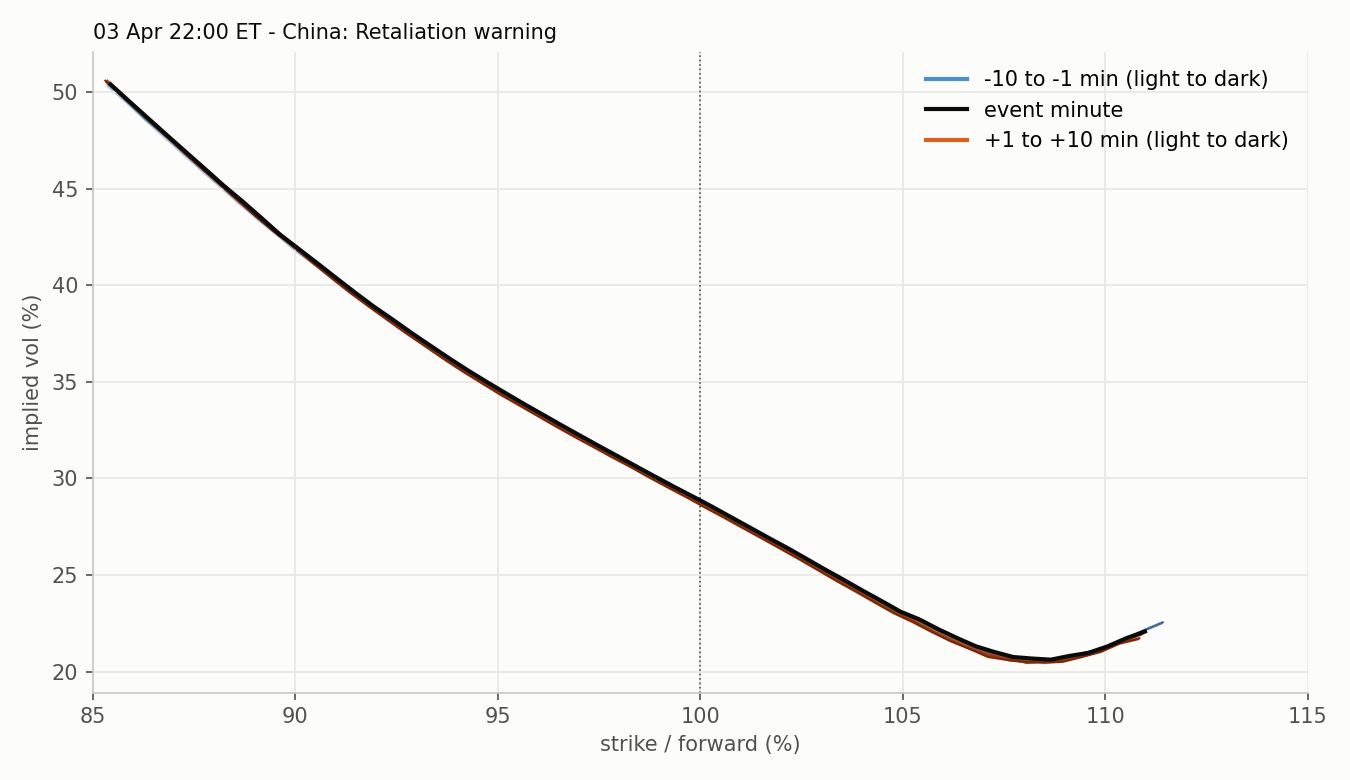

Data behind this chart, as committed beside it:
strike, moneyness, iv, minute, time, row_time, forward, session
4600, 0.8535, 0.5037, -10, 2025-04-03 21:50:00, 2025-04-03 21:49:57.553356, 5390, ETH 2025-04-03
4625, 0.8581, 0.495, -10, 2025-04-03 21:50:00, 2025-04-03 21:49:57.553356, 5390, ETH 2025-04-03
4650, 0.8627, 0.486, -10, 2025-04-03 21:50:00, 2025-04-03 21:49:57.553356, 5390, ETH 2025-04-03
4675, 0.8674, 0.4775, -10, 2025-04-03 21:50:00, 2025-04-03 21:49:57.553356, 5390, ETH 2025-04-03
4700, 0.872, 0.4682, -10, 2025-04-03 21:50:00, 2025-04-03 21:49:57.553356, 5390, ETH 2025-04-03
4725, 0.8766, 0.4598, -10, 2025-04-03 21:50:00, 2025-04-03 21:49:57.553356, 5390, ETH 2025-04-03
4750, 0.8813, 0.4513, -10, 2025-04-03 21:50:00, 2025-04-03 21:49:57.553356, 5390, ETH 2025-04-03
4775, 0.8859, 0.4427, -10, 2025-04-03 21:50:00, 2025-04-03 21:49:57.553356, 5390, ETH 2025-04-03
4800, 0.8906, 0.4344, -10, 2025-04-03 21:50:00, 2025-04-03 21:49:57.553356, 5390, ETH 2025-04-03
4825, 0.8952, 0.4265, -10, 2025-04-03 21:50:00, 2025-04-03 21:49:57.553356, 5390, ETH 2025-04-03
4850, 0.8998, 0.4181, -10, 2025-04-03 21:50:00, 2025-04-03 21:49:57.553356, 5390, ETH 2025-04-03
4875, 0.9045, 0.4109, -10, 2025-04-03 21:50:00, 2025-04-03 21:49:57.553356, 5390, ETH 2025-04-03
4900, 0.9091, 0.4033, -10, 2025-04-03 21:50:00, 2025-04-03 21:49:57.553356, 5390, ETH 2025-04-03
4925, 0.9137, 0.3958, -10, 2025-04-03 21:50:00, 2025-04-03 21:49:57.553356, 5390, ETH 2025-04-03
4950, 0.9184, 0.3886, -10, 2025-04-03 21:50:00, 2025-04-03 21:49:57.553356, 5390, ETH 2025-04-03
4975, 0.923, 0.3817, -10, 2025-04-03 21:50:00, 2025-04-03 21:49:57.553356, 5390, ETH 2025-04-03
5000, 0.9277, 0.3747, -10, 2025-04-03 21:50:00, 2025-04-03 21:49:57.553356, 5390, ETH 2025-04-03
5025, 0.9323, 0.368, -10, 2025-04-03 21:50:00, 2025-04-03 21:49:57.553356, 5390, ETH 2025-04-03
5050, 0.9369, 0.3614, -10, 2025-04-03 21:50:00, 2025-04-03 21:49:57.553356, 5390, ETH 2025-04-03
5075, 0.9416, 0.3553, -10, 2025-04-03 21:50:00, 2025-04-03 21:49:57.553356, 5390, ETH 2025-04-03
5100, 0.9462, 0.3492, -10, 2025-04-03 21:50:00, 2025-04-03 21:49:57.553356, 5390, ETH 2025-04-03
5125, 0.9509, 0.3433, -10, 2025-04-03 21:50:00, 2025-04-03 21:49:57.553356, 5390, ETH 2025-04-03
5150, 0.9555, 0.3377, -10, 2025-04-03 21:50:00, 2025-04-03 21:49:57.553356, 5390, ETH 2025-04-03
5175, 0.9601, 0.3323, -10, 2025-04-03 21:50:00, 2025-04-03 21:49:57.553356, 5390, ETH 2025-04-03
5200, 0.9648, 0.3266, -10, 2025-04-03 21:50:00, 2025-04-03 21:49:57.553356, 5390, ETH 2025-04-03
5225, 0.9694, 0.3213, -10, 2025-04-03 21:50:00, 2025-04-03 21:49:57.553356, 5390, ETH 2025-04-03
5250, 0.974, 0.3161, -10, 2025-04-03 21:50:00, 2025-04-03 21:49:57.553356, 5390, ETH 2025-04-03
5275, 0.9787, 0.3107, -10, 2025-04-03 21:50:00, 2025-04-03 21:49:57.553356, 5390, ETH 2025-04-03
5300, 0.9833, 0.3055, -10, 2025-04-03 21:50:00, 2025-04-03 21:49:57.553356, 5390, ETH 2025-04-03
5325, 0.988, 0.3001, -10, 2025-04-03 21:50:00, 2025-04-03 21:49:57.553356, 5390, ETH 2025-04-03
5350, 0.9926, 0.295, -10, 2025-04-03 21:50:00, 2025-04-03 21:49:57.553356, 5390, ETH 2025-04-03
5375, 0.9972, 0.2897, -10, 2025-04-03 21:50:00, 2025-04-03 21:49:57.553356, 5390, ETH 2025-04-03
5400, 1.002, 0.2846, -10, 2025-04-03 21:50:00, 2025-04-03 21:49:57.553356, 5390, ETH 2025-04-03
5425, 1.007, 0.2792, -10, 2025-04-03 21:50:00, 2025-04-03 21:49:57.553356, 5390, ETH 2025-04-03
5450, 1.011, 0.274, -10, 2025-04-03 21:50:00, 2025-04-03 21:49:57.553356, 5390, ETH 2025-04-03
5475, 1.016, 0.2686, -10, 2025-04-03 21:50:00, 2025-04-03 21:49:57.553356, 5390, ETH 2025-04-03
5500, 1.02, 0.2632, -10, 2025-04-03 21:50:00, 2025-04-03 21:49:57.553356, 5390, ETH 2025-04-03
5525, 1.025, 0.2576, -10, 2025-04-03 21:50:00, 2025-04-03 21:49:57.553356, 5390, ETH 2025-04-03
5550, 1.03, 0.2523, -10, 2025-04-03 21:50:00, 2025-04-03 21:49:57.553356, 5390, ETH 2025-04-03
5575, 1.034, 0.2468, -10, 2025-04-03 21:50:00, 2025-04-03 21:49:57.553356, 5390, ETH 2025-04-03
5600, 1.039, 0.2414, -10, 2025-04-03 21:50:00, 2025-04-03 21:49:57.553356, 5390, ETH 2025-04-03
5625, 1.044, 0.2358, -10, 2025-04-03 21:50:00, 2025-04-03 21:49:57.553356, 5390, ETH 2025-04-03
5650, 1.048, 0.2304, -10, 2025-04-03 21:50:00, 2025-04-03 21:49:57.553356, 5390, ETH 2025-04-03
5675, 1.053, 0.2261, -10, 2025-04-03 21:50:00, 2025-04-03 21:49:57.553356, 5390, ETH 2025-04-03
5700, 1.058, 0.2209, -10, 2025-04-03 21:50:00, 2025-04-03 21:49:57.553356, 5390, ETH 2025-04-03
5725, 1.062, 0.2156, -10, 2025-04-03 21:50:00, 2025-04-03 21:49:57.553356, 5390, ETH 2025-04-03
5750, 1.067, 0.2118, -10, 2025-04-03 21:50:00, 2025-04-03 21:49:57.553356, 5390, ETH 2025-04-03
5775, 1.071, 0.2083, -10, 2025-04-03 21:50:00, 2025-04-03 21:49:57.553356, 5390, ETH 2025-04-03
5800, 1.076, 0.2061, -10, 2025-04-03 21:50:00, 2025-04-03 21:49:57.553356, 5390, ETH 2025-04-03
5825, 1.081, 0.2046, -10, 2025-04-03 21:50:00, 2025-04-03 21:49:57.553356, 5390, ETH 2025-04-03
5850, 1.085, 0.2042, -10, 2025-04-03 21:50:00, 2025-04-03 21:49:57.553356, 5390, ETH 2025-04-03
5875, 1.09, 0.2057, -10, 2025-04-03 21:50:00, 2025-04-03 21:49:57.553356, 5390, ETH 2025-04-03
5900, 1.095, 0.2081, -10, 2025-04-03 21:50:00, 2025-04-03 21:49:57.553356, 5390, ETH 2025-04-03
5925, 1.099, 0.2107, -10, 2025-04-03 21:50:00, 2025-04-03 21:49:57.553356, 5390, ETH 2025-04-03
5950, 1.104, 0.215, -10, 2025-04-03 21:50:00, 2025-04-03 21:49:57.553356, 5390, ETH 2025-04-03
5975, 1.109, 0.2185, -10, 2025-04-03 21:50:00, 2025-04-03 21:49:57.553356, 5390, ETH 2025-04-03
4600, 0.8537, 0.503, -9, 2025-04-03 21:51:00, 2025-04-03 21:50:58.162889, 5388, ETH 2025-04-03
4625, 0.8583, 0.4948, -9, 2025-04-03 21:51:00, 2025-04-03 21:50:58.162889, 5388, ETH 2025-04-03
4650, 0.863, 0.4857, -9, 2025-04-03 21:51:00, 2025-04-03 21:50:58.162889, 5388, ETH 2025-04-03
4675, 0.8676, 0.4768, -9, 2025-04-03 21:51:00, 2025-04-03 21:50:58.162889, 5388, ETH 2025-04-03
... 1,119 more rows
